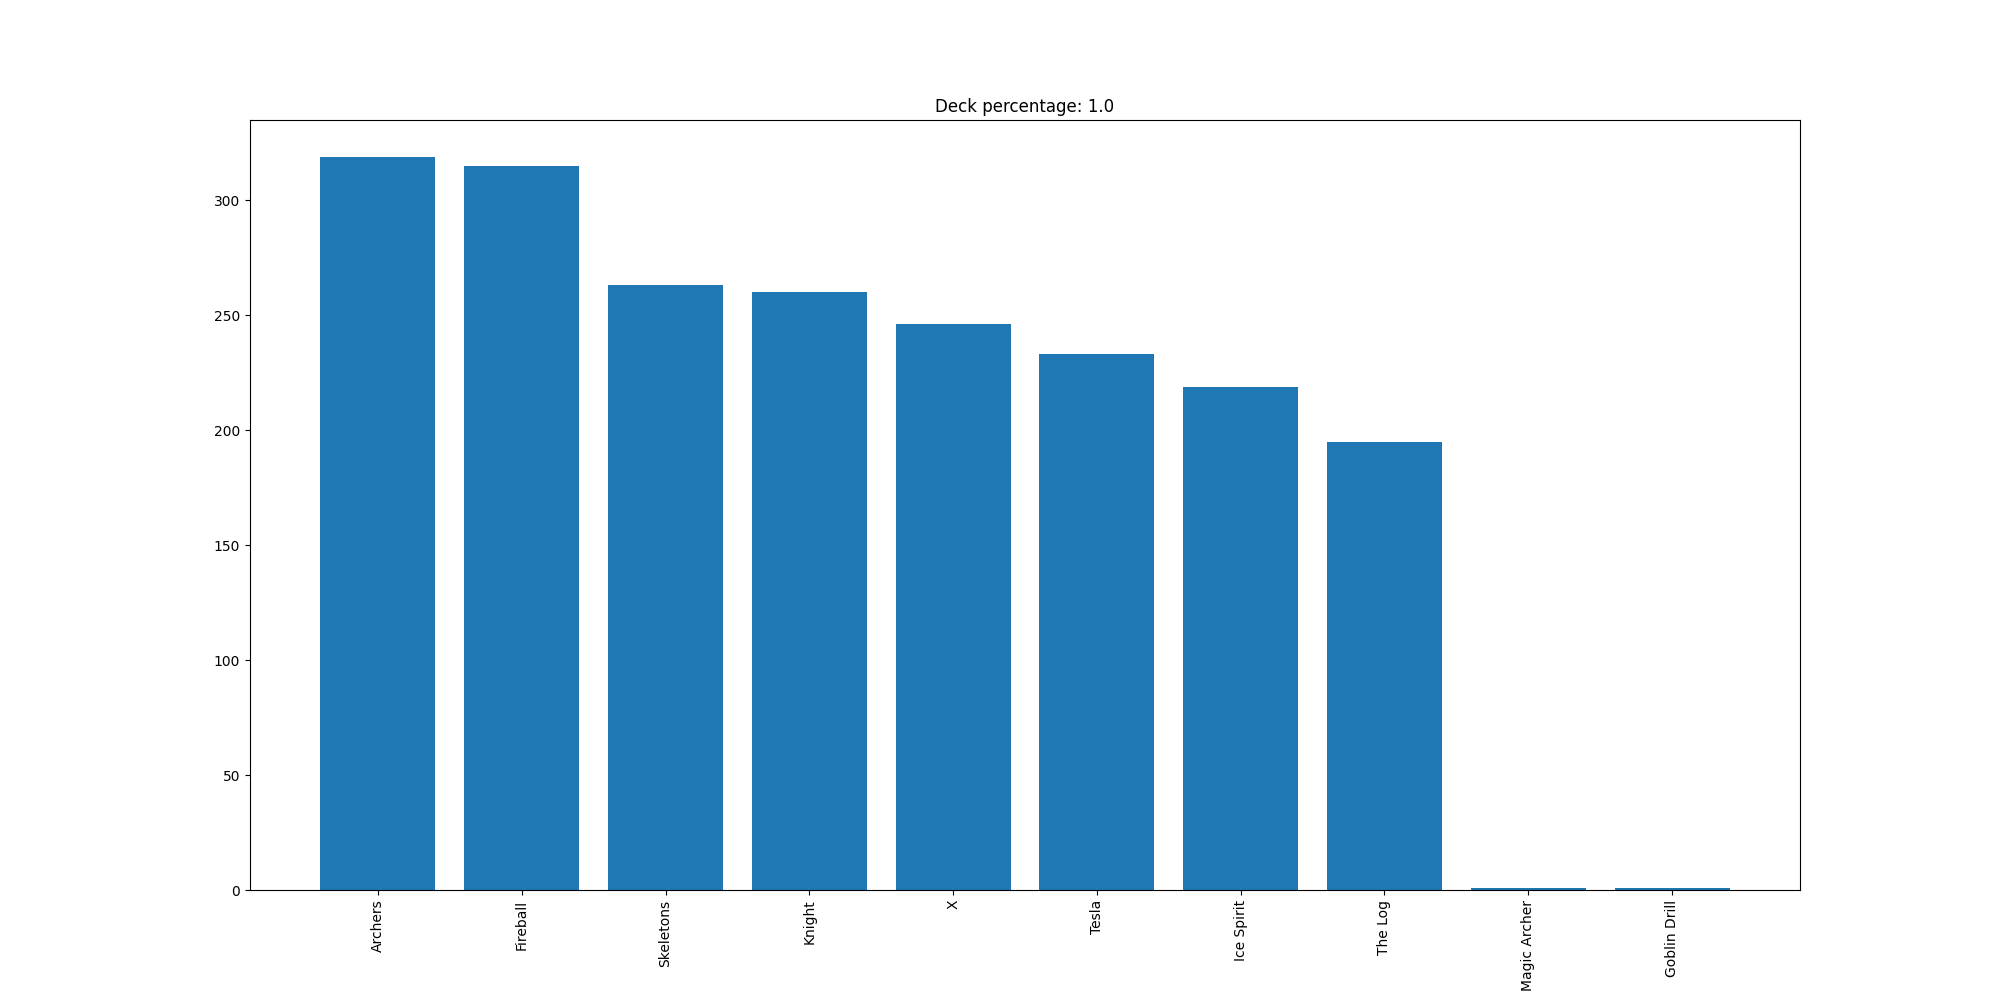

The table this chart was drawn from, first rows:
Archers, 319
Fireball, 315
Skeletons, 263
Knight, 260
X, 246
Tesla, 233
Ice Spirit, 219
The Log, 195
Magic Archer, 1
Goblin Drill, 1
